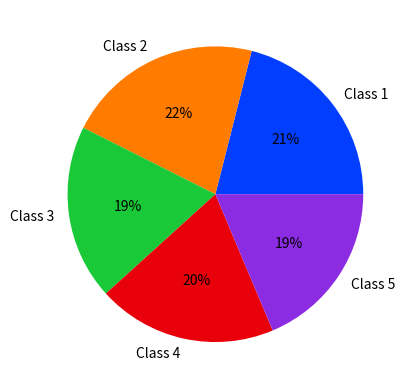

Source code (Python):
import seaborn as sns
import matplotlib.pyplot as plt

data = [44, 45, 40, 41, 39]
keys = ['Class 1', 'Class 2', 'Class 3', 'Class 4', 'Class 5']

palette_color = sns.color_palette('bright')
plt.pie(data, labels=keys, colors=palette_color, autopct='%.0f%%')

plt.show()